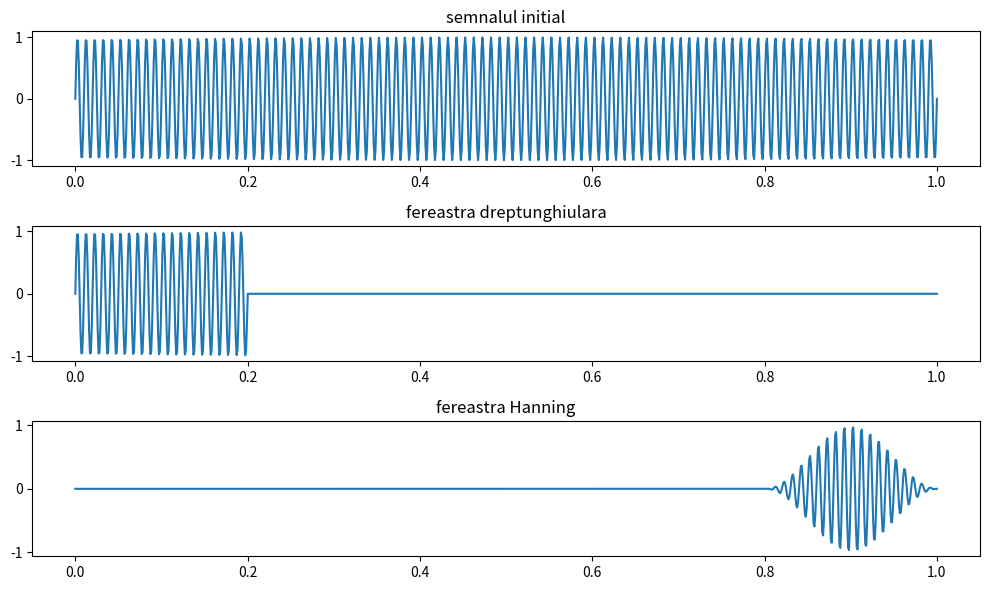

Generate this figure with matplotlib: (Note: this script raises an exception after producing the figure.)
import numpy as np
import matplotlib.pyplot as plt

N = 1000
t = np.linspace(0, 1, N)
sinus = np.sin(2 * np.pi * 100 * t)
Nw = 200

def fereastra_hanning(Nw):
    fereastra = np.zeros(Nw)
    for i in range(Nw):
        fereastra[i] = 0.5 * (1 - np.cos(2 * np.pi * i / Nw)) # se concetreaza mai mult pe frecventele din centru, cele de pe margini tind spre 0, cele din mijloc au pondere spre 1
    return fereastra

aplicare_dreptunghi = np.concatenate([np.ones(Nw), np.zeros(N - Nw)])
aplicare_hanning = np.concatenate([np.zeros(N - Nw), fereastra_hanning(Nw)])
sinus_dreptunghi = aplicare_dreptunghi * sinus
sinus_hanning = aplicare_hanning * sinus

fig, axs = plt.subplots(3, 1, figsize=(10, 6))
axs[0].plot(t, sinus)
axs[0].set_title("semnalul initial")
axs[1].plot(t, sinus_dreptunghi)
axs[1].set_title("fereastra dreptunghiulara")
axs[2].plot(t, sinus_hanning)
axs[2].set_title("fereastra Hanning")
plt.tight_layout()
plt.savefig('generated_images/ex3.pdf', format="pdf")
plt.show()